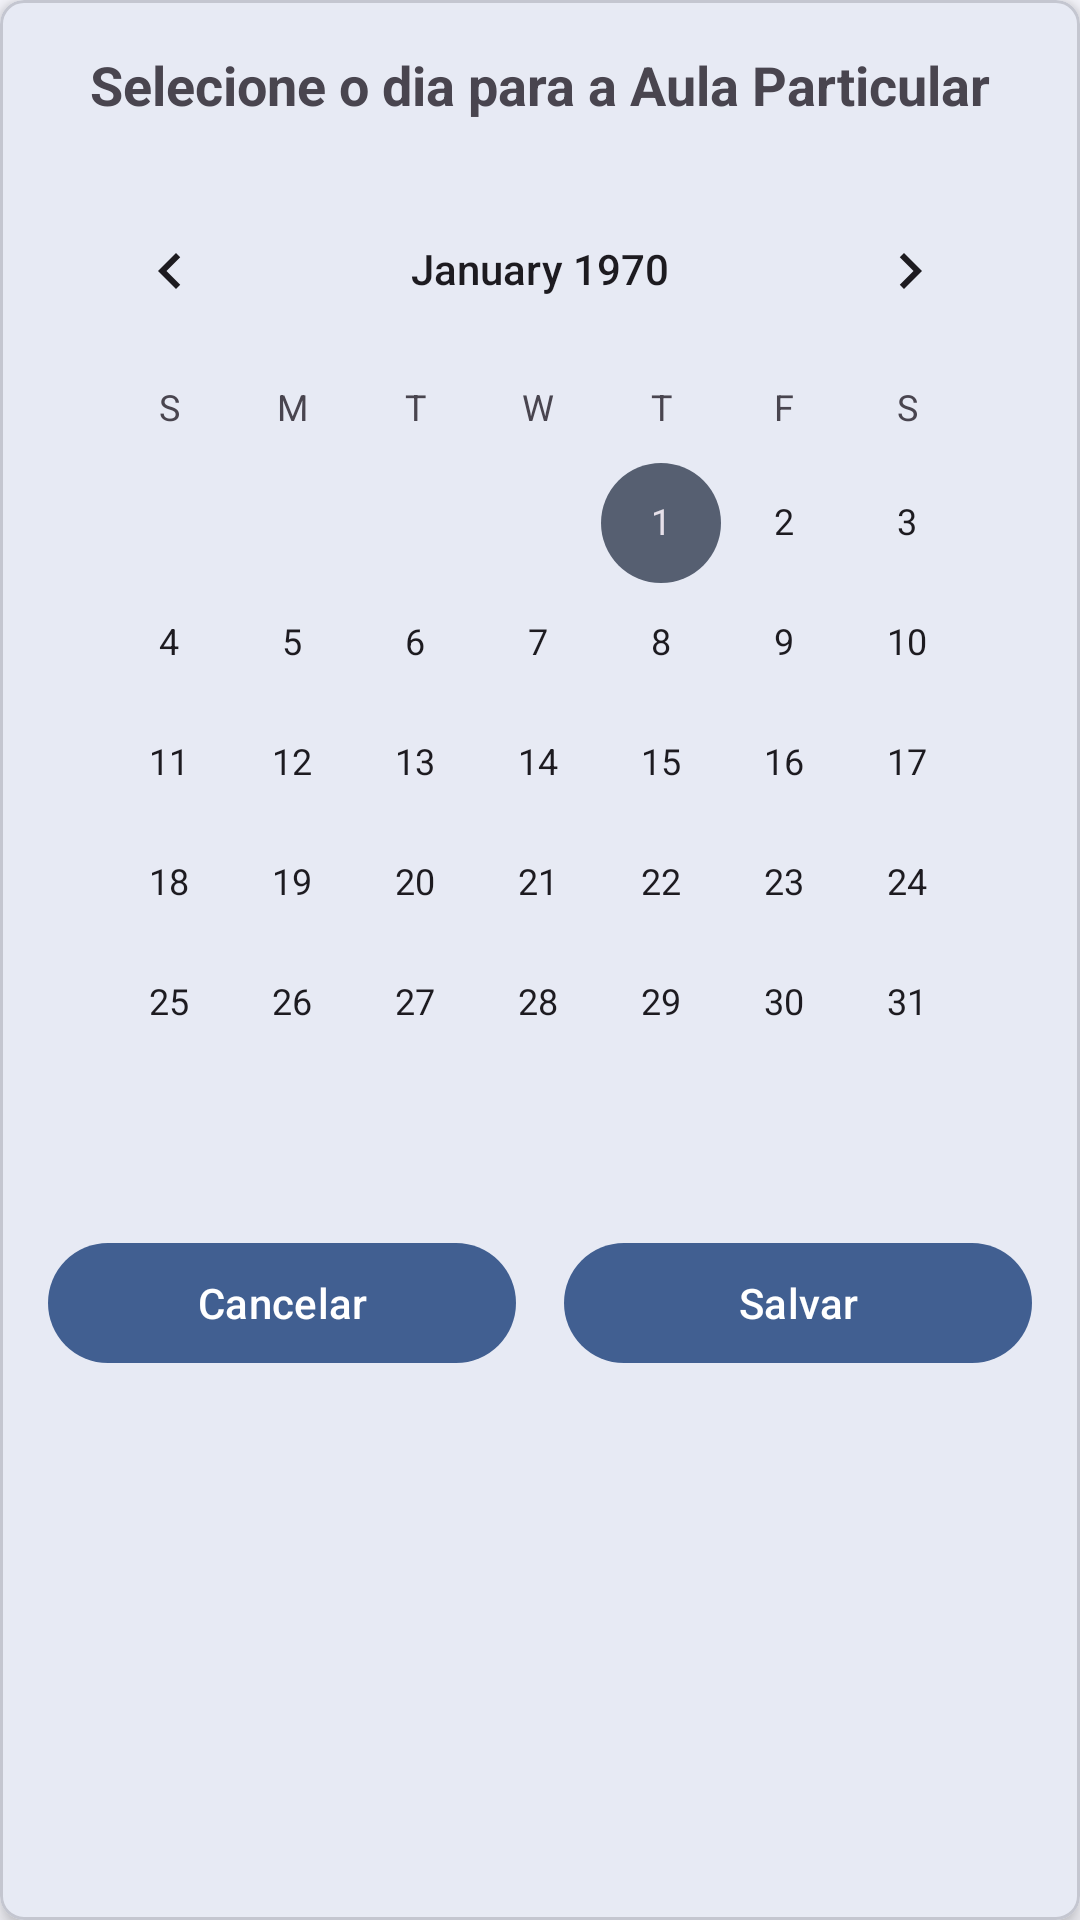

Here is an Android app screen rendered from its layout file. Give the layout XML and the strings, colors and styles it references.
<!-- AndroidManifest.xml: application theme Theme.Edtech -->
<!-- res/layout/modal_aula_particular.xml -->
<com.google.android.material.card.MaterialCardView
    xmlns:android="http://schemas.android.com/apk/res/android"
    xmlns:app="http://schemas.android.com/apk/res-auto"
    android:layout_width="match_parent"
    android:layout_height="wrap_content"
    android:layout_margin="16dp"
    app:cardElevation="4dp"
    app:cardCornerRadius="8dp">

    <LinearLayout
        android:layout_width="match_parent"
        android:layout_height="wrap_content"
        android:orientation="vertical"
        android:padding="16dp">

        <com.google.android.material.textview.MaterialTextView
            android:layout_width="wrap_content"
            android:layout_height="wrap_content"
            android:text="Selecione o dia para a Aula Particular"
            android:textSize="18sp"
            android:textStyle="bold"
            android:layout_gravity="center_horizontal" />

        <CalendarView
            android:id="@+id/calendarViewAulaParticular"
            android:layout_width="match_parent"
            android:layout_height="wrap_content"
            android:layout_marginTop="16dp" />

        <LinearLayout
            android:layout_width="match_parent"
            android:layout_height="wrap_content"
            android:orientation="horizontal"
            android:layout_marginTop="16dp">

            <com.google.android.material.button.MaterialButton
                android:id="@+id/btnCancelar"
                android:layout_width="0dp"
                android:layout_height="wrap_content"
                android:layout_weight="1"
                android:text="Cancelar" />

            <com.google.android.material.button.MaterialButton
                android:id="@+id/btnSalvar"
                android:layout_width="0dp"
                android:layout_height="wrap_content"
                android:layout_weight="1"
                android:text="Salvar"
                android:layout_marginStart="16dp" />

        </LinearLayout>

    </LinearLayout>
</com.google.android.material.card.MaterialCardView>
<!-- resources referenced by this layout -->
<resources>
  <color name="md_theme_primary">#415F91</color>
  <color name="md_theme_onPrimary">#FFFFFF</color>
  <color name="md_theme_primaryContainer">#D6E3FF</color>
  <color name="md_theme_onPrimaryContainer">#001B3E</color>
  <color name="md_theme_secondary">#565F71</color>
  <color name="md_theme_onSecondary">#FFFFFF</color>
  <color name="md_theme_secondaryContainer">#DAE2F9</color>
  <color name="md_theme_onSecondaryContainer">#131C2B</color>
  <color name="md_theme_tertiary">#705575</color>
  <color name="md_theme_onTertiary">#FFFFFF</color>
  <color name="md_theme_tertiaryContainer">#FAD8FD</color>
  <color name="md_theme_onTertiaryContainer">#28132E</color>
  <color name="md_theme_error">#BA1A1A</color>
  <color name="md_theme_onError">#FFFFFF</color>
  <color name="md_theme_errorContainer">#FFDAD6</color>
  <color name="md_theme_onErrorContainer">#410002</color>
  <color name="md_theme_background">#F9F9FF</color>
  <color name="md_theme_onBackground">#191C20</color>
  <color name="md_theme_surface">#F9F9FF</color>
  <color name="md_theme_onSurface">#191C20</color>
  <color name="md_theme_surfaceVariant">#E0E2EC</color>
  <color name="md_theme_onSurfaceVariant">#44474E</color>
  <color name="md_theme_outline">#74777F</color>
  <color name="md_theme_outlineVariant">#C4C6D0</color>
  <color name="md_theme_inverseSurface">#2E3036</color>
  <color name="md_theme_inverseOnSurface">#F0F0F7</color>
  <color name="md_theme_inversePrimary">#AAC7FF</color>
  <color name="md_theme_primaryFixed">#D6E3FF</color>
  <color name="md_theme_onPrimaryFixed">#001B3E</color>
  <color name="md_theme_primaryFixedDim">#AAC7FF</color>
  <color name="md_theme_onPrimaryFixedVariant">#284777</color>
  <color name="md_theme_secondaryFixed">#DAE2F9</color>
  <color name="md_theme_onSecondaryFixed">#131C2B</color>
  <color name="md_theme_secondaryFixedDim">#BEC6DC</color>
  <color name="md_theme_onSecondaryFixedVariant">#3E4759</color>
  <color name="md_theme_tertiaryFixed">#FAD8FD</color>
  <color name="md_theme_onTertiaryFixed">#28132E</color>
  <color name="md_theme_tertiaryFixedDim">#DDBCE0</color>
  <color name="md_theme_onTertiaryFixedVariant">#573E5C</color>
  <color name="md_theme_surfaceDim">#D9D9E0</color>
  <color name="md_theme_surfaceBright">#F9F9FF</color>
  <color name="md_theme_surfaceContainerLowest">#FFFFFF</color>
  <color name="md_theme_surfaceContainerLow">#F3F3FA</color>
  <color name="md_theme_surfaceContainer">#EDEDF4</color>
  <color name="md_theme_surfaceContainerHigh">#E7E8EE</color>
  <color name="md_theme_surfaceContainerHighest">#E2E2E9</color>
</resources>
